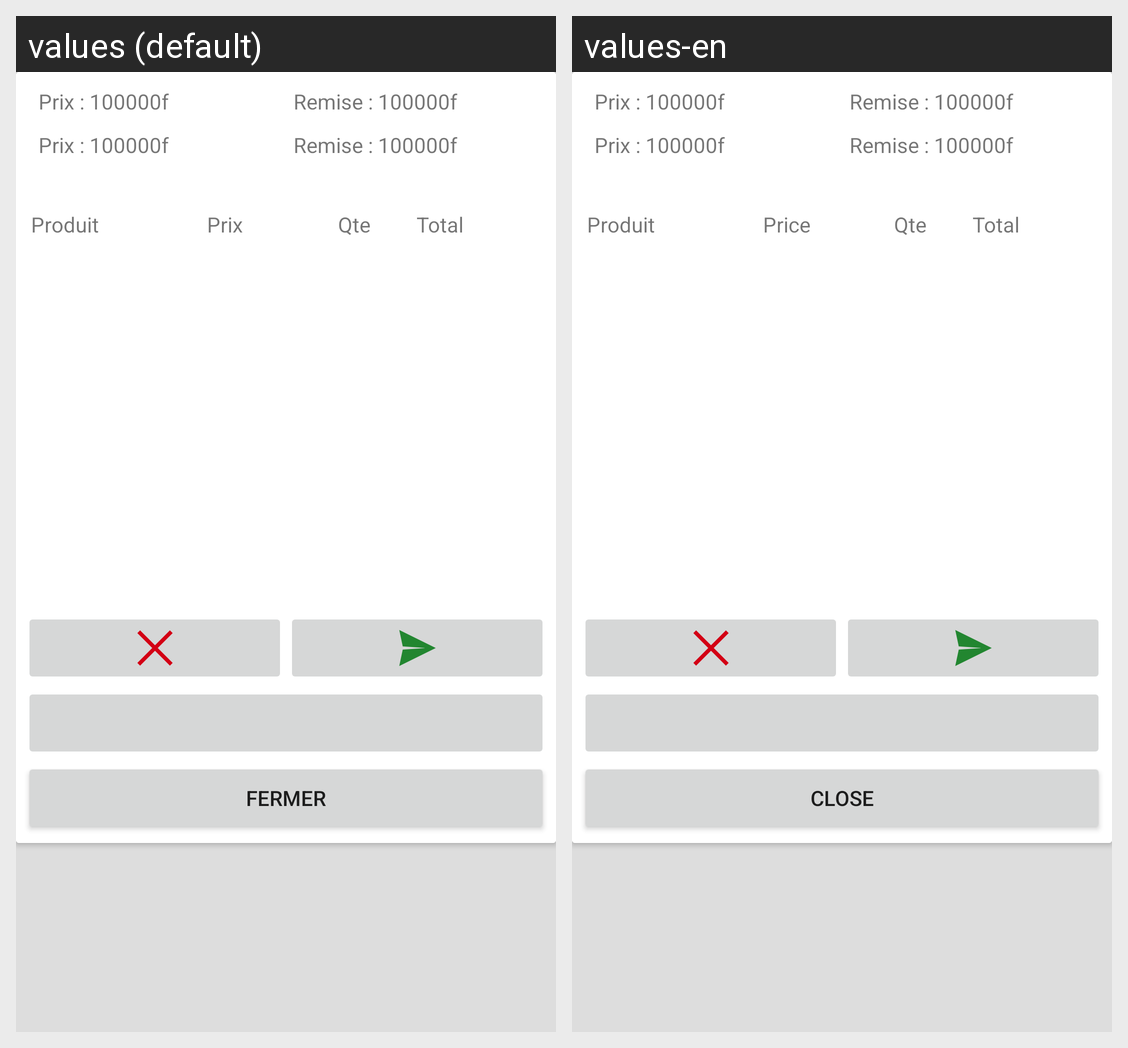

For this localized Android screen grid, give each drawn string resource with its value in every locale shown.
Android screen res/layout/operationdetails.xml rendered under 2 locales, left to right: values (default), values-en. Device: Nexus 5 (rendered at 1080×1920; each locale shown at half size, 540×960, under a caption strip naming it); theme AppTheme.
Strings drawn on this screen, with the default value and each locale's value (text and hints the layout hard-codes, and strings that could not be matched under every locale, appear in the picture but are not listed):

prix
  values: Prix
  values-en: Price

fermer
  values: Fermer
  values-en: Close
